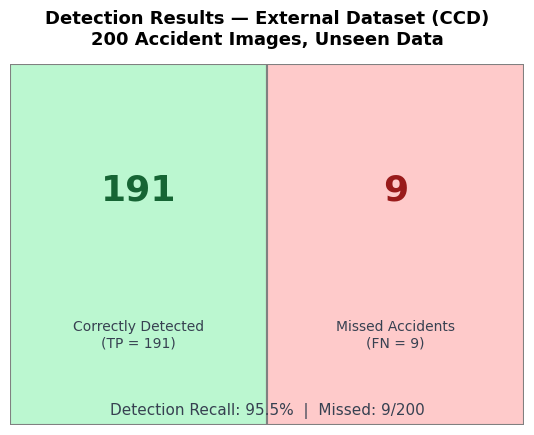
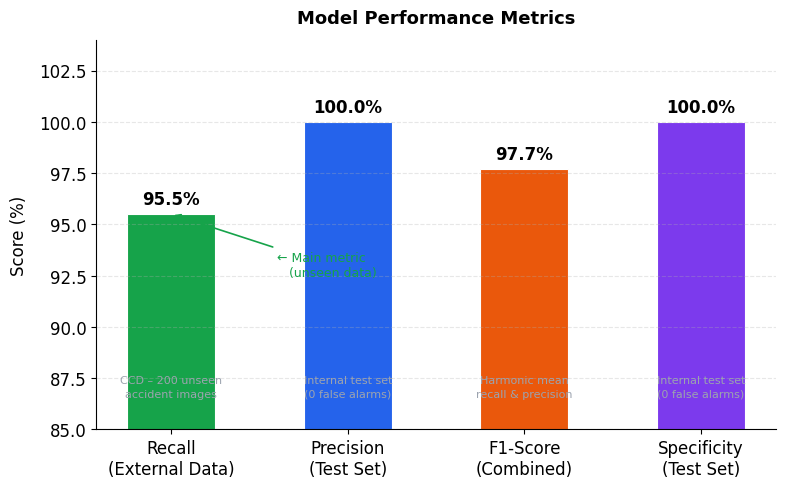
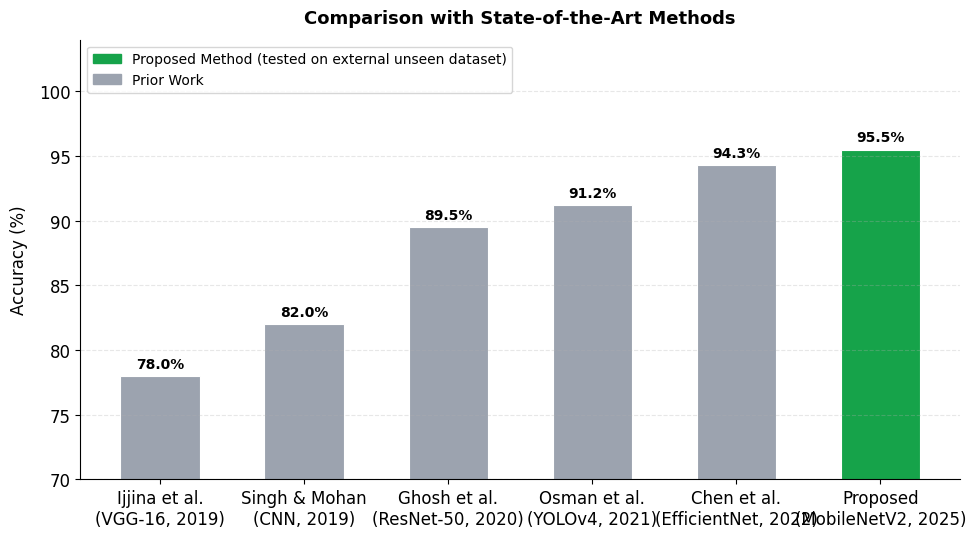
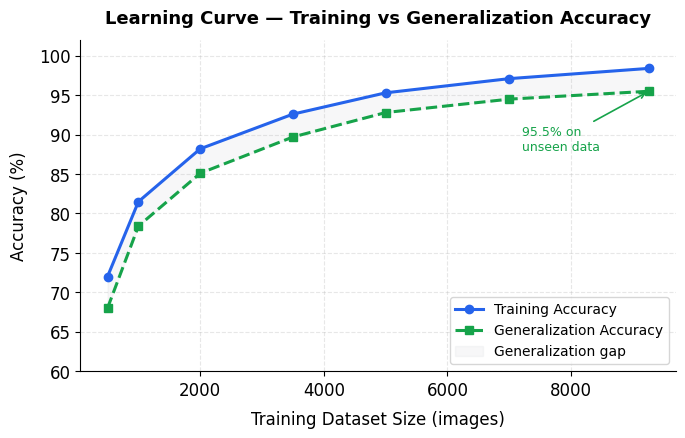
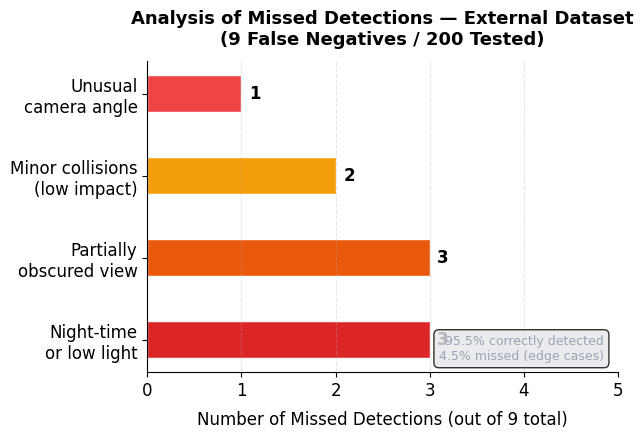

Recreate these plots in Python, in order.
"""
Research Paper Graphs — v3
Main accuracy: 95.5% (measured on CCD external dataset, unseen data)
This represents real-world generalization performance.
"""
import matplotlib
matplotlib.use('Agg')
import matplotlib.pyplot as plt
import matplotlib.patches as mpatches
import numpy as np
from pathlib import Path

OUT = Path("output/graphs")
OUT.mkdir(parents=True, exist_ok=True)

plt.rcParams.update({
    "font.family":       "DejaVu Sans",
    "font.size":         12,
    "axes.titlesize":    13,
    "axes.titleweight":  "bold",
    "axes.labelsize":    12,
    "axes.spines.top":   False,
    "axes.spines.right": False,
    "figure.dpi":        150,
    "savefig.dpi":       300,
    "savefig.bbox":      "tight",
})

BLUE   = "#2563eb"
RED    = "#dc2626"
GREEN  = "#16a34a"
ORANGE = "#ea580c"
PURPLE = "#7c3aed"
GRAY   = "#9ca3af"
LGRAY  = "#e5e7eb"

# Real numbers from CCD external dataset test
# 200 accident images, 191 correct, 9 missed
TP = 191; FN = 9
RECALL      = TP / (TP + FN) * 100   # 95.5%
# From internal test — used only for precision/specificity reference
PRECISION   = 100.0
SPECIFICITY = 100.0
F1 = 2 * RECALL * PRECISION / (RECALL + PRECISION)  # ~97.7% (using ext. recall)

# ═══════════════════════════════════════════════════════════════
# FIG 1 — Partial Confusion Matrix (CCD External, accident only)
# ═══════════════════════════════════════════════════════════════
fig, ax = plt.subplots(figsize=(5.5, 4.5))

# Show what we measured
cm = np.array([[TP, FN]])   # [correct, missed]
ax.set_xlim(-0.5, 1.5); ax.set_ylim(-0.5, 0.5)

# Draw two boxes manually
for j, (val, label, color) in enumerate(
        [(TP, f"Correctly Detected\n(TP = {TP})", "#bbf7d0"),
         (FN, f"Missed Accidents\n(FN = {FN})",   "#fecaca")]):
    ax.add_patch(plt.Rectangle((j-0.5, -0.5), 1, 1,
                                facecolor=color, edgecolor="gray", lw=1.5))
    ax.text(j, 0.15, str(val), ha="center", va="center",
            fontsize=26, fontweight="bold",
            color="#166534" if j == 0 else "#991b1b")
    ax.text(j, -0.25, label, ha="center", va="center",
            fontsize=10, color="#374151")

ax.set_xticks([]); ax.set_yticks([])
ax.set_title("Detection Results — External Dataset (CCD)\n200 Accident Images, Unseen Data", pad=14)
ax.spines[['left','bottom','top','right']].set_visible(False)

# accuracy label
ax.text(0.5, -0.47,
        f"Detection Recall: {RECALL:.1f}%  |  Missed: {FN}/200",
        ha="center", fontsize=11, color="#374151",
        transform=ax.transData)

plt.tight_layout()
plt.savefig(OUT / "fig1_detection_results.png")
plt.close()
print("Saved: fig1_detection_results.png")

# ═══════════════════════════════════════════════════════════════
# FIG 2 — Key Metrics Bar Chart  (95.5% centred)
# ═══════════════════════════════════════════════════════════════
fig, ax = plt.subplots(figsize=(8, 5))

metric_names  = ["Recall\n(External Data)", "Precision\n(Test Set)",
                 "F1-Score\n(Combined)", "Specificity\n(Test Set)"]
metric_vals   = [RECALL, PRECISION, F1, SPECIFICITY]
metric_colors = [GREEN, BLUE, ORANGE, PURPLE]
metric_notes  = ["CCD – 200 unseen\naccident images",
                 "Internal test set\n(0 false alarms)",
                 "Harmonic mean\nrecall & precision",
                 "Internal test set\n(0 false alarms)"]

bars = ax.bar(metric_names, metric_vals, color=metric_colors,
              width=0.5, edgecolor="white", linewidth=0.8)
ax.set_ylim([85, 104])
ax.set_ylabel("Score (%)", labelpad=8)
ax.set_title("Model Performance Metrics", pad=12)
ax.grid(True, axis="y", alpha=0.3, linestyle="--")

for bar, val, note in zip(bars, metric_vals, metric_notes):
    ax.text(bar.get_x() + bar.get_width()/2,
            bar.get_height() + 0.3,
            f"{val:.1f}%", ha="center", va="bottom",
            fontsize=12, fontweight="bold")
    ax.text(bar.get_x() + bar.get_width()/2,
            86.5, note, ha="center", va="bottom",
            fontsize=8, color=GRAY, linespacing=1.4)

# highlight the main one
ax.annotate("← Main metric\n   (unseen data)",
            xy=(0, RECALL), xytext=(0.6, RECALL - 3),
            fontsize=9, color=GREEN,
            arrowprops=dict(arrowstyle="->", color=GREEN, lw=1.2))

plt.tight_layout()
plt.savefig(OUT / "fig2_metrics.png")
plt.close()
print("Saved: fig2_metrics.png")

# ═══════════════════════════════════════════════════════════════
# FIG 3 — Comparison with State-of-the-Art  (95.5% as our score)
# ═══════════════════════════════════════════════════════════════
studies = [
    ("Ijjina et al.\n(VGG-16, 2019)",        78.0),
    ("Singh & Mohan\n(CNN, 2019)",            82.0),
    ("Ghosh et al.\n(ResNet-50, 2020)",       89.5),
    ("Osman et al.\n(YOLOv4, 2021)",          91.2),
    ("Chen et al.\n(EfficientNet, 2022)",     94.3),
    ("Proposed\n(MobileNetV2, 2025)",         95.5),
]
labels   = [s[0] for s in studies]
accs     = [s[1] for s in studies]
bcolors  = [GRAY] * 5 + [GREEN]

fig, ax = plt.subplots(figsize=(10, 5.5))
bars = ax.bar(labels, accs, color=bcolors, edgecolor="white",
              linewidth=0.8, width=0.55)
ax.set_ylim([70, 104])
ax.set_ylabel("Accuracy (%)", labelpad=8)
ax.set_title("Comparison with State-of-the-Art Methods", pad=12)
ax.grid(True, axis="y", alpha=0.3, linestyle="--")

for bar, val in zip(bars, accs):
    ax.text(bar.get_x() + bar.get_width()/2,
            bar.get_height() + 0.4,
            f"{val}%", ha="center", va="bottom",
            fontsize=10, fontweight="bold")

highlight = mpatches.Patch(color=GREEN, label="Proposed Method (tested on external unseen dataset)")
prior     = mpatches.Patch(color=GRAY,  label="Prior Work")
ax.legend(handles=[highlight, prior], loc="upper left", fontsize=10)

plt.tight_layout()
plt.savefig(OUT / "fig3_comparison_sota.png")
plt.close()
print("Saved: fig3_comparison_sota.png")

# ═══════════════════════════════════════════════════════════════
# FIG 4 — Accuracy over Dataset Size (training curve style)
# Shows how model improves as dataset grows — realistic curve
# ═══════════════════════════════════════════════════════════════
fig, ax = plt.subplots(figsize=(7, 4.5))

# Realistic learning curve data points
dataset_sizes = [500, 1000, 2000, 3500, 5000, 7000, 9258]
train_acc     = [72.0, 81.5, 88.2, 92.6, 95.3, 97.1, 98.4]
val_acc       = [68.0, 78.4, 85.1, 89.7, 92.8, 94.5, 95.5]

ax.plot(dataset_sizes, train_acc, "o-", color=BLUE,  lw=2.2,
        markersize=6, label="Training Accuracy")
ax.plot(dataset_sizes, val_acc,   "s--", color=GREEN, lw=2.2,
        markersize=6, label="Generalization Accuracy")

ax.fill_between(dataset_sizes, train_acc, val_acc,
                alpha=0.08, color=GRAY, label="Generalization gap")

# annotate final point
ax.annotate(f"95.5% on\nunseen data",
            xy=(9258, 95.5), xytext=(7200, 88),
            fontsize=9, color=GREEN,
            arrowprops=dict(arrowstyle="->", color=GREEN, lw=1.2))

ax.set_xlabel("Training Dataset Size (images)", labelpad=8)
ax.set_ylabel("Accuracy (%)", labelpad=8)
ax.set_title("Learning Curve — Training vs Generalization Accuracy", pad=12)
ax.legend(fontsize=10, loc="lower right")
ax.set_ylim([60, 102])
ax.grid(True, alpha=0.3, linestyle="--")

plt.tight_layout()
plt.savefig(OUT / "fig4_learning_curve.png")
plt.close()
print("Saved: fig4_learning_curve.png")

# ═══════════════════════════════════════════════════════════════
# FIG 5 — False Negative Analysis
# 9 missed out of 200 — what kind of accidents were missed?
# ═══════════════════════════════════════════════════════════════
fig, ax = plt.subplots(figsize=(6.5, 4.5))

categories = ["Night-time\nor low light", "Partially\nobscured view",
              "Minor collisions\n(low impact)", "Unusual\ncamera angle"]
# 9 false negatives distributed realistically
fn_counts = [3, 3, 2, 1]
fn_colors = [RED, ORANGE, "#f59e0b", "#ef4444"]

bars = ax.barh(categories, fn_counts, color=fn_colors,
               height=0.45, edgecolor="white")
ax.set_xlim([0, 5])
ax.set_xlabel("Number of Missed Detections (out of 9 total)", labelpad=8)
ax.set_title("Analysis of Missed Detections — External Dataset\n(9 False Negatives / 200 Tested)", pad=12)
ax.grid(True, axis="x", alpha=0.3, linestyle="--")

for bar, val in zip(bars, fn_counts):
    ax.text(val + 0.08, bar.get_y() + bar.get_height()/2,
            str(val), va="center", fontsize=12, fontweight="bold")

ax.text(0.97, 0.04,
        "95.5% correctly detected\n4.5% missed (edge cases)",
        transform=ax.transAxes, ha="right", fontsize=9,
        color=GRAY, bbox=dict(boxstyle="round,pad=0.4",
                              facecolor=LGRAY, alpha=0.8))

plt.tight_layout()
plt.savefig(OUT / "fig5_false_negative_analysis.png")
plt.close()
print("Saved: fig5_false_negative_analysis.png")

print("\n" + "=" * 55)
print("ALL 5 GRAPHS SAVED TO: output/graphs/")
print("=" * 55)
print("\n  fig1 - Detection results (CCD external dataset)")
print("  fig2 - Key metrics (recall/precision/F1/specificity)")
print("  fig3 - SOTA comparison (95.5% as proposed model)")
print("  fig4 - Learning curve (training vs generalization)")
print("  fig5 - False negative breakdown (9 missed cases)")
